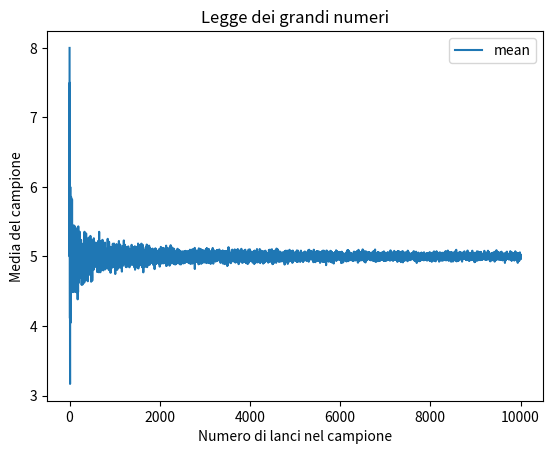

Python code for this plot:
import numpy as np
import pandas as pd
from matplotlib import pyplot as plt

results = []
for n in range(1,10000):
    nums = np.random.randint(low=1,high=10,size=n)
    mean = nums.mean()
    results.append(mean)

print(len(results))
df = pd.DataFrame({'mean':results})
print(df.head())
print(df.tail())

df.plot(title='Legge dei grandi numeri')
plt.xlabel("Numero di lanci nel campione")
plt.ylabel("Media del campione")
plt.show()
